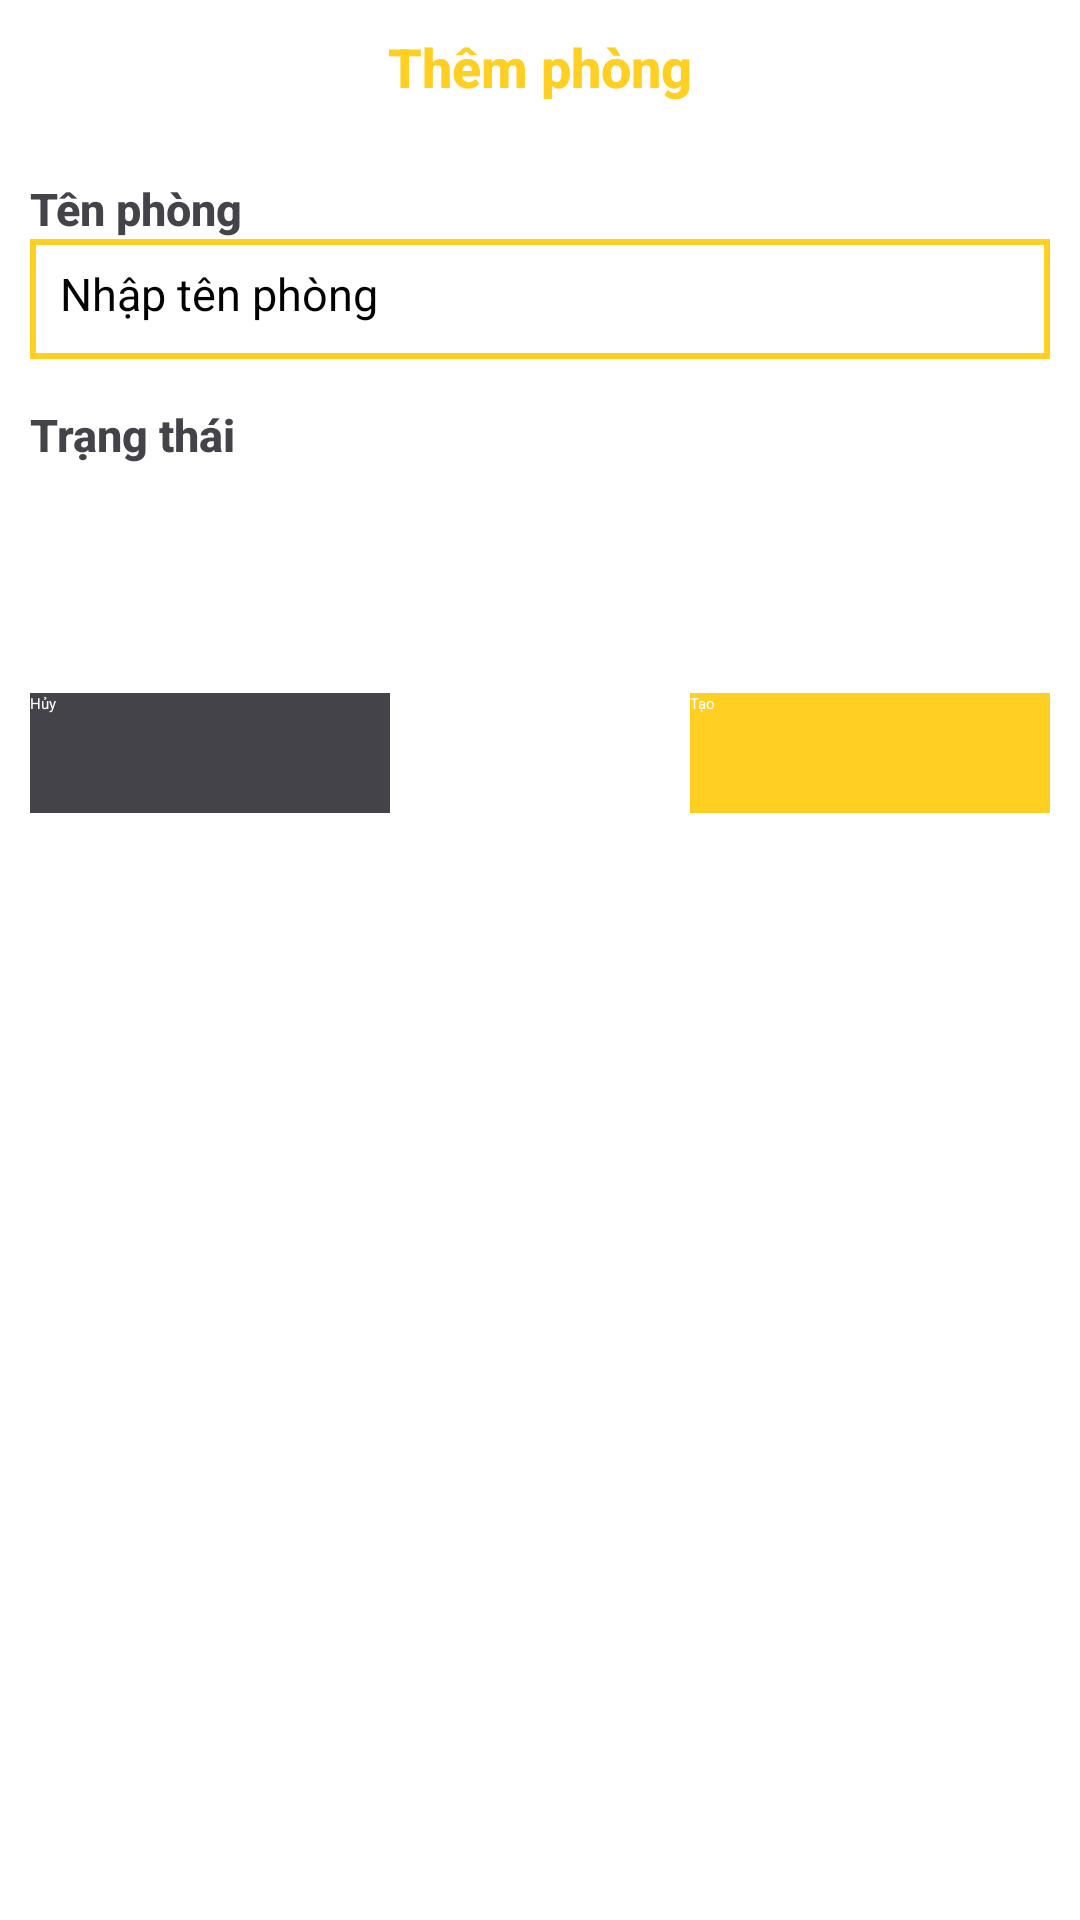

The Android layout XML behind this screen, and the referenced resources:
<!-- AndroidManifest.xml: application theme Theme.Dashboard -->
<!-- res/layout/fragment_them_phong.xml -->
<?xml version="1.0" encoding="utf-8"?>
<ScrollView xmlns:android="http://schemas.android.com/apk/res/android"
    xmlns:tools="http://schemas.android.com/tools"
    android:layout_width="match_parent"
    android:layout_height="match_parent"
    tools:context=".Fragment.ThemPhongFragment">
    <LinearLayout
        android:layout_width="match_parent"
        android:layout_height="wrap_content"
        android:padding="10dp"
        android:orientation="vertical">
        <TextView
            android:id="@+id/tvTitle"
            android:layout_width="match_parent"
            android:layout_height="wrap_content"
            android:text="Thêm phòng"
            android:fontFamily="sans-serif-medium"
            android:textSize="18sp"
            android:textStyle="bold"
            android:textColor="@color/btn_color"
            android:layout_marginBottom="10dp"
            android:gravity="center"
            />
        <TextView
            android:id="@+id/tv_name_room"
            android:layout_width="match_parent"
            android:layout_height="wrap_content"
            android:text="Tên phòng"
            android:fontFamily="sans-serif-medium"
            android:textSize="15sp"
            android:textStyle="bold"
            android:textColor="@color/main_color"
            android:layout_marginTop="15dp"
            />
        <EditText
            android:id="@+id/edt_name_room"
            android:layout_width="match_parent" android:layout_height="40dp"
            android:hint="Nhập tên phòng"
            android:textSize="15dp"
            android:background="@drawable/bg_form"
            />
        <TextView
            android:id="@+id/txt_error_name"
            android:layout_width="match_parent" android:layout_height="wrap_content"
            android:text="* loi"
            android:visibility="gone"
            android:textStyle="bold"
            android:textColor="@color/text_error"
            />

        <TextView
            android:layout_width="match_parent"
            android:layout_height="wrap_content"
            android:text="Trạng thái"
            android:fontFamily="sans-serif-medium"
            android:textSize="15sp"
            android:textStyle="bold"
            android:textColor="@color/main_color"
            android:layout_marginTop="15dp"
            />
        <Spinner
            android:layout_width="match_parent"
            android:layout_height="40dp"
            android:id="@+id/spinner_status"
            android:spinnerMode="dropdown"
            android:layout_gravity="end"
            />
        <GridLayout
            android:id="@+id/gridLayout"
            android:layout_width="match_parent"
            android:layout_height="wrap_content"
            android:alignmentMode="alignMargins"
            android:columnCount="20"
            android:rowCount="14"
            android:layout_marginTop="16dp"
            android:useDefaultMargins="true" />
        <HorizontalScrollView
            android:layout_width="match_parent"
            android:layout_height="wrap_content"
            android:fillViewport="true"
            android:scrollbars="horizontal">

            <LinearLayout
                android:id="@+id/layoutChairContainer"
                android:layout_width="wrap_content"
                android:layout_height="wrap_content"
                android:orientation="vertical" />
        </HorizontalScrollView>

        <LinearLayout
            android:layout_width="match_parent"
            android:layout_height="wrap_content"
            android:layout_marginTop="20dp"
            android:orientation="horizontal"
            >
            <Button
                android:id="@+id/btn_cancel"
                android:layout_width="120dp"
                android:layout_height="40dp"
                android:layout_gravity="start"
                android:layout_marginRight="10dp"
                android:background="@color/main_color"
                android:textColor="@color/white"
                android:text="Hủy"

                />
            <View
                android:layout_width="0dp"
                android:layout_height="0dp"
                android:layout_weight="1" />
            <Button
                android:id="@+id/btn_save"
                android:layout_width="120dp"
                android:layout_height="40dp"
                android:layout_gravity="end"
                android:layout_marginLeft="10dp"
                android:background="@color/btn_color"
                android:textColor="@color/white"
                android:text="Tạo"
                />
        </LinearLayout>
    </LinearLayout>

</ScrollView>
<!-- resources referenced by this layout -->
<resources>
  <color name="btn_color">#FFCF22</color>
  <color name="main_color">#434349</color>
  <color name="text_error">#CA0F0F</color>
  <color name="white">#FFFFFFFF</color>
  <!-- drawable bg_form (drawable) -->
  <?xml version="1.0" encoding="utf-8"?>
  <shape xmlns:android="http://schemas.android.com/apk/res/android"
         android:shape="rectangle">
      <padding android:bottom="8dp" android:top="8dp" android:left="10dp" android:right="10dp"/>
      <stroke android:width="2dp" android:color="@color/btn_color"/>
  </shape>
  <style name="Theme.Dashboard" parent="Base.Theme.Dashboard" />
  <style name="Base.Theme.Dashboard" parent="Theme.MaterialComponents.DayNight.NoActionBar">
          
          
      </style>
</resources>
